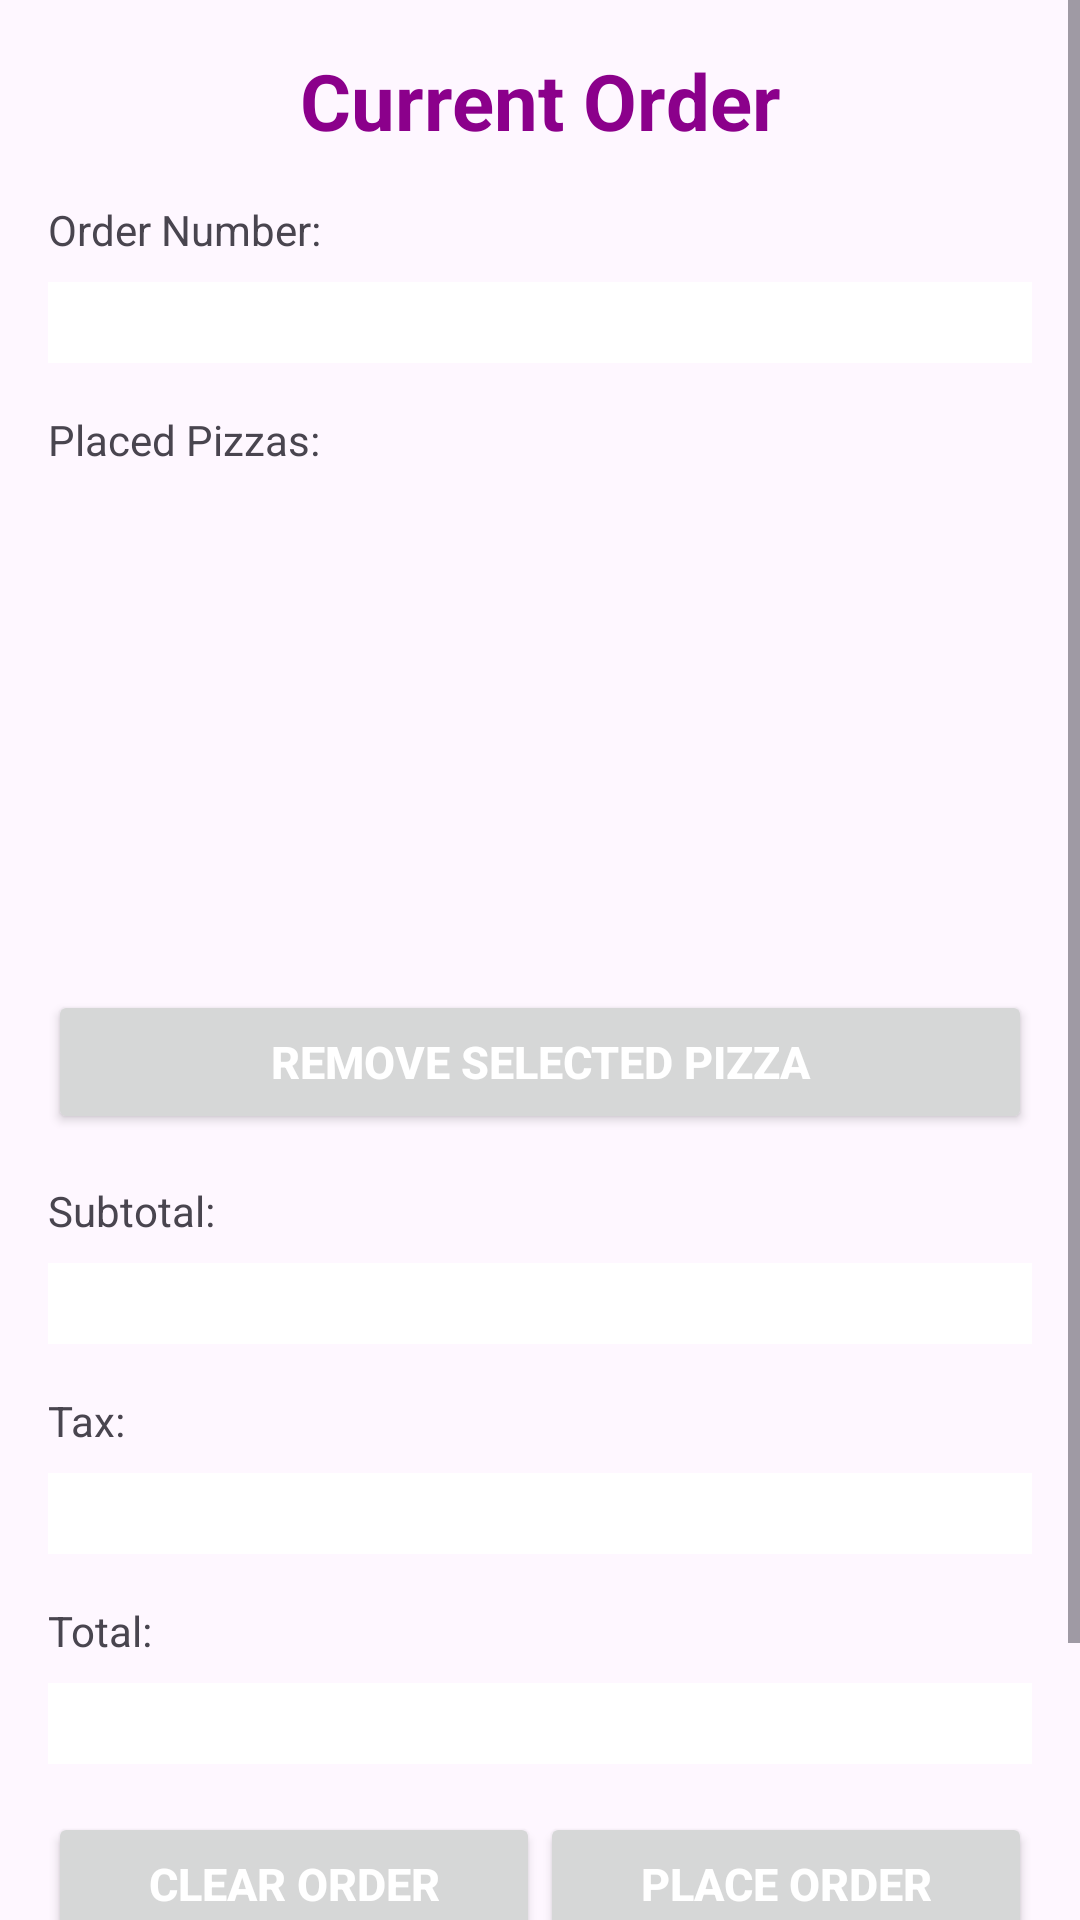

Layout XML and referenced resources for this Android screen:
<!-- AndroidManifest.xml: application theme Theme.YappersPizza -->
<!-- res/layout/order_management_view.xml -->
<?xml version="1.0" encoding="utf-8"?>
<ScrollView xmlns:android="http://schemas.android.com/apk/res/android"
    android:id="@+id/main"
    android:layout_width="match_parent"
    android:layout_height="match_parent">

    <LinearLayout
        android:orientation="vertical"
        android:layout_width="match_parent"
        android:layout_height="wrap_content"
        android:padding="16dp">

        
        <TextView
            android:id="@+id/titleText"
            android:layout_width="match_parent"
            android:layout_height="wrap_content"
            android:text="Current Order"
            android:textSize="26sp"
            android:gravity="center"
            android:textColor="#8B008B"
            android:textStyle="bold"
            android:fontFamily="sans-serif"
            android:layout_marginBottom="16dp" />

        
        <TextView
            android:id="@+id/orderNumberTextView"
            android:layout_width="wrap_content"
            android:layout_height="wrap_content"
            android:text="Order Number:"
            android:layout_marginBottom="8dp" />
        <EditText
            android:id="@+id/orderNumberEditText"
            android:layout_width="match_parent"
            android:layout_height="wrap_content"
            android:background="@android:color/white"
            android:inputType="none"
            android:textColor="@android:color/black"
            android:textSize="20sp"
            android:textStyle="bold"
            android:layout_marginBottom="16dp" />

        
        <TextView
            android:id="@+id/placedPizzasTextView"
            android:layout_width="wrap_content"
            android:layout_height="wrap_content"
            android:text="Placed Pizzas:"
            android:layout_marginBottom="8dp" />
        <ListView
            android:id="@+id/placedPizzasListView"
            android:layout_width="match_parent"
            android:layout_height="150dp"
            android:dividerHeight="1dp"
            android:layout_marginBottom="16dp" />

        <Button
            android:id="@+id/removePizzaButton"
            android:layout_width="match_parent"
            android:layout_height="wrap_content"
            android:text="Remove Selected Pizza"
            android:textColor="@android:color/white"
            android:textSize="15sp"
            android:textStyle="bold"
            android:layout_marginBottom="16dp" />

        
        <TextView
            android:id="@+id/subtotalTextView"
            android:layout_width="wrap_content"
            android:layout_height="wrap_content"
            android:text="Subtotal:"
            android:layout_marginBottom="8dp" />
        <EditText
            android:id="@+id/subtotalEditText"
            android:layout_width="match_parent"
            android:layout_height="wrap_content"
            android:background="@android:color/white"
            android:inputType="none"
            android:focusable="false"
            android:focusableInTouchMode="false"
            android:textColor="@android:color/black"
            android:textSize="20sp"
            android:textStyle="bold"
            android:layout_marginBottom="16dp" />

        <TextView
            android:id="@+id/taxTextView"
            android:layout_width="wrap_content"
            android:layout_height="wrap_content"
            android:text="Tax:"
            android:layout_marginBottom="8dp" />
        <EditText
            android:id="@+id/taxEditText"
            android:layout_width="match_parent"
            android:layout_height="wrap_content"
            android:background="@android:color/white"
            android:inputType="none"
            android:focusable="false"
            android:focusableInTouchMode="false"
            android:textColor="@android:color/black"
            android:textSize="20sp"
            android:textStyle="bold"
            android:layout_marginBottom="16dp" />

        <TextView
            android:id="@+id/totalTextView"
            android:layout_width="wrap_content"
            android:layout_height="wrap_content"
            android:text="Total:"
            android:layout_marginBottom="8dp" />
        <EditText
            android:id="@+id/totalEditText"
            android:layout_width="match_parent"
            android:layout_height="wrap_content"
            android:background="@android:color/white"
            android:inputType="none"
            android:focusable="false"
            android:focusableInTouchMode="false"
            android:textColor="@android:color/black"
            android:textSize="20sp"
            android:textStyle="bold"
            android:layout_marginBottom="16dp" />

        
        <LinearLayout
            android:orientation="horizontal"
            android:layout_width="match_parent"
            android:layout_height="wrap_content"
            android:layout_marginBottom="16dp">

            <Button
                android:id="@+id/clearOrderButton"
                android:layout_width="0dp"
                android:layout_height="wrap_content"
                android:layout_weight="1"
                android:text="Clear Order"
                android:textColor="@android:color/white"
                android:textSize="15sp"
                android:textStyle="bold" />

            <Button
                android:id="@+id/placeOrderButton"
                android:layout_width="0dp"
                android:layout_height="wrap_content"
                android:layout_weight="1"
                android:text="Place Order"
                android:textColor="@android:color/white"
                android:textSize="15sp"
                android:textStyle="bold" />

        </LinearLayout>

        
        <Button
            android:id="@+id/mainButton"
            android:layout_width="match_parent"
            android:layout_height="wrap_content"
            android:text="Back to Main"
            android:textColor="@android:color/white"
            android:textSize="15sp"
            android:textStyle="bold"
            android:layout_marginTop="16dp" />
    </LinearLayout>
</ScrollView>
<!-- resources referenced by this layout -->
<resources>
  <style name="Theme.YappersPizza" parent="Base.Theme.YappersPizza" />
  <style name="Base.Theme.YappersPizza" parent="Theme.Material3.DayNight.NoActionBar">
          
          
      </style>
</resources>
